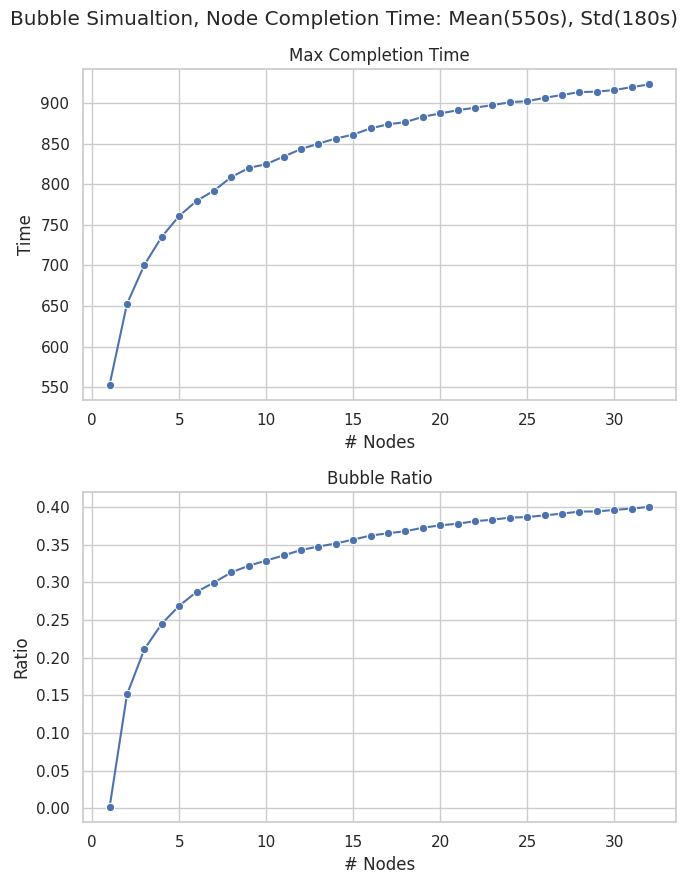

Write Python code to recreate this figure.
from pathlib import Path

import matplotlib.pyplot as plt
import numpy as np
import pandas as pd
import seaborn as sns


def simulate_task_completion_k_equals_n(
    mu_task: float,
    sigma_task: float,
    num_nodes: int,
    num_simulations: int,
) -> tuple[np.ndarray, np.ndarray]:
    simulated_max_times = []
    simulated_busy_ratios = []

    for _ in range(num_simulations):
        # Each machine processes one task. Generate N task times.
        completion_times = np.maximum(0, np.random.normal(loc=mu_task, scale=sigma_task, size=num_nodes))

        max_completion_time = np.max(completion_times)
        total_busy_time = np.sum(completion_times)  # Sum of N individual task times
        total_time_spent = num_nodes * max_completion_time  # Total time slot for all machines

        # Avoid division by zero if total_time_spent happens to be 0 (unlikely for positive mu)
        busy_ratio = total_busy_time / total_time_spent if total_time_spent > 0 else 0

        simulated_max_times.append(max_completion_time)
        simulated_busy_ratios.append(busy_ratio)

    return np.array(simulated_max_times), np.array(simulated_busy_ratios)


def run_simulations_and_plot(
    mu_task: float,
    sigma_task: float,
    nodes_range: np.ndarray,
    num_simulations_per_point: int,
    save_path: Path,
) -> None:
    sns.set_theme(style="whitegrid")

    results_data = []
    for nodes in nodes_range:
        mt_sims, br_sims = simulate_task_completion_k_equals_n(mu_task, sigma_task, nodes, num_simulations_per_point)
        results_data.append({"# Nodes": nodes, "Max Completion Time": np.mean(mt_sims), "Busy Ratio": np.mean(br_sims)})

    df_results = pd.DataFrame(results_data)

    fig, axes = plt.subplots(2, 1, figsize=(7, 9))
    ax_mt, ax_br = axes

    fig.suptitle(f"Bubble Simualtion, Node Completion Time: Mean({int(mu_task)}s), Std({int(sigma_task)}s)")

    # Plot Max Completion Time
    sns.lineplot(data=df_results, x="# Nodes", y="Max Completion Time", marker="o", ax=ax_mt)
    ax_mt.set_xlabel("# Nodes")
    ax_mt.set_ylabel("Time")
    ax_mt.set_title("Max Completion Time")

    # Plot Bubble Ratio
    df_results["Bubble Ratio"] = 1 - df_results["Busy Ratio"]
    sns.lineplot(data=df_results, x="# Nodes", y="Bubble Ratio", marker="o", ax=ax_br)
    ax_br.set_xlabel("# Nodes")
    ax_br.set_ylabel("Ratio")
    ax_br.set_title("Bubble Ratio")

    plt.tight_layout()

    save_path.parent.mkdir(parents=True, exist_ok=True)
    plt.savefig(save_path)
    plt.close(fig)
    print(f"Simulation results plot saved to {save_path}")


if __name__ == "__main__":
    MU_SINGLE_TASK = 550.0
    STD_SINGLE_TASK = 180.0
    NUM_SIMULATIONS_PER_POINT = 8192
    NODES_RANGE = np.arange(1, 32 + 1)  # Range from 1 to 32 inclusive

    run_simulations_and_plot(
        MU_SINGLE_TASK,
        STD_SINGLE_TASK,
        NODES_RANGE,
        NUM_SIMULATIONS_PER_POINT,
        Path("tmp/task_completion_analysis_K_equals_N.png"),
    )
